Run: headless pygame with SDL's dummy video driver; simulated clock (each Clock.tick advances the game by its frame time, no real sleeping); random seed 0; keys injected as events and as key.get_pressed() state; mouse plan: one left click at the window centre at the start of phase 2, then a move to the lower-right quarter at the start of phase 3.
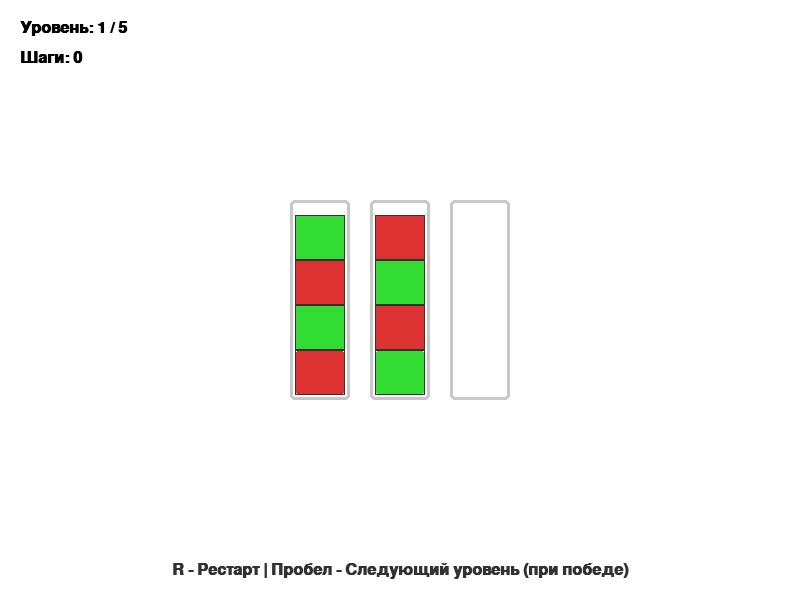
Frame 1 of 4 · flips 1–60 · no input
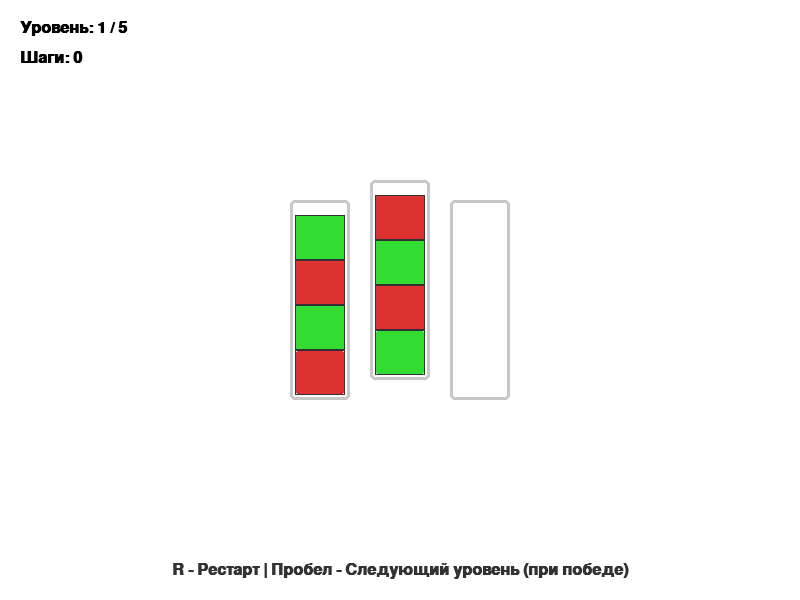
Frame 2 of 4 · flips 61–180 · clicked the window centre · tapped SPACE, RETURN · held RIGHT (→), D
Frame 3 of 4 · flips 181–300 · moved the mouse to the lower-right quarter · held DOWN (↓), S · screen unchanged from frame 2, image omitted
Frame 4 of 4 · flips 301–420 · held LEFT (←), A, UP (↑), W · screen unchanged from frame 3, image omitted

The pygame program that drew these frames:

import pygame
import sys
import copy

# --- КОНСТАНТЫ И НАСТРОЙКИ ---
SCREEN_WIDTH = 800
SCREEN_HEIGHT = 600
FPS = 60

# Цвета (R, G, B)
WHITE = (255, 255, 255)
BLACK = (0, 0, 0)
GRAY = (200, 200, 200)
DARK_GRAY = (50, 50, 50)

# Цвета жидкостей
RED = (220, 50, 50)
GREEN = (50, 220, 50)
BLUE = (50, 50, 220)
YELLOW = (220, 220, 50)
ORANGE = (255, 165, 0)
PURPLE = (128, 0, 128)
CYAN = (0, 255, 255)

# Словарь для маппинга ID цвета в RGB
COLOR_MAP = {
    1: RED,
    2: GREEN,
    3: BLUE,
    4: YELLOW,
    5: ORANGE,
    6: PURPLE,
    7: CYAN
}

# Размеры пробирок
TUBE_WIDTH = 60
TUBE_HEIGHT = 200
BLOCK_HEIGHT = 45  # Высота одной порции жидкости
MAX_CAPACITY = 4  # Максимум 4 блока в пробирке
SPACING = 20  # Расстояние между пробирками

# --- ДАННЫЕ УРОВНЕЙ ---
# Числа обозначают цвета. Пустой список [] - пустая пробирка.
# Уровни от легкого (мало цветов) к сложному.
levels_data = [
    # Уровень 1: 2 цвета, 3 пробирки (очень просто)
    [
        [1, 2, 1, 2],
        [2, 1, 2, 1],
        []
    ],
    # Уровень 2: 3 цвета, 5 пробирок
    [
        [1, 2, 3, 1],
        [2, 3, 1, 2],
        [3, 1, 2, 3],
        []
    ],
    # Уровень 3: 4 цвета, 6 пробирок
    [
        [4, 1, 2, 3],
        [3, 2, 1, 4],
        [1, 4, 3, 2],
        [2, 3, 4, 1],
        []
    ],
    # Уровень 4: 5 цветов, 7 пробирок
    [
        [1, 5, 2, 3],
        [5, 4, 3, 2],
        [4, 1, 5, 2],
        [3, 2, 1, 4],
        [1, 3, 4, 5],
        []
    ],
    # Уровень 5: 6 цветов, 9 пробирок
    [
        [1, 6, 5, 2],
        [3, 1, 4, 6],
        [5, 2, 1, 3],
        [6, 3, 2, 4],
        [4, 5, 6, 1],
        [2, 4, 3, 5],
        []
    ]
]

# --- ИНИЦИАЛИЗАЦИЯ PYGAME ---
pygame.init()
screen = pygame.display.set_mode((SCREEN_WIDTH, SCREEN_HEIGHT))
pygame.display.set_caption("Sort water")
font_main = pygame.font.SysFont('Arial', 24, bold=True)
font_large = pygame.font.SysFont('Arial', 40, bold=True)
clock = pygame.time.Clock()

# --- ГЛОБАЛЬНЫЕ ПЕРЕМЕННЫЕ СОСТОЯНИЯ ---
current_level_index = 0
tubes = []  # Текущее состояние пробирок
selected_tube = -1  # Индекс выбранной пробирки (-1 если ничего не выбрано)
steps = 0  # Количество шагов
game_state = "PLAYING"  # PLAYING, LEVEL_COMPLETE, ALL_COMPLETE


def load_level(level_idx):
    """Загружает данные уровня в глобальную переменную tubes"""
    global tubes, steps, selected_tube, game_state
    if level_idx < len(levels_data):
        # Deep copy, чтобы не менять исходные данные уровней при рестарте
        tubes = copy.deepcopy(levels_data[level_idx])
        steps = 0
        selected_tube = -1
        game_state = "PLAYING"
    else:
        game_state = "ALL_COMPLETE"


def draw_tubes():
    """Отрисовка всех пробирок и жидкости"""
    num_tubes = len(tubes)
    # Вычисляем отступ слева, чтобы центрировать все пробирки
    total_width = num_tubes * TUBE_WIDTH + (num_tubes - 1) * SPACING
    start_x = (SCREEN_WIDTH - total_width) // 2
    start_y = (SCREEN_HEIGHT - TUBE_HEIGHT) // 2

    for i in range(num_tubes):
        tube_x = start_x + i * (TUBE_WIDTH + SPACING)
        tube_y = start_y

        # Если пробирка выбрана, рисуем её чуть выше
        if i == selected_tube:
            tube_y -= 20

        # Рисуем саму пробирку (рамку)
        tube_rect = pygame.Rect(tube_x, tube_y, TUBE_WIDTH, TUBE_HEIGHT)
        pygame.draw.rect(screen, GRAY, tube_rect, 3, border_radius=5)  # Рамка

        # Рисуем жидкость
        # Жидкость хранится [дно, ..., верх]. Рисуем снизу вверх.
        current_tube_data = tubes[i]
        for j, color_id in enumerate(current_tube_data):
            color = COLOR_MAP[color_id]
            # Координаты блока жидкости
            # j=0 (дно) -> рисуем в самом низу пробирки
            block_y = tube_y + TUBE_HEIGHT - (j + 1) * BLOCK_HEIGHT - 5  # -5 отступ от дна рамки

            block_rect = pygame.Rect(tube_x + 5, block_y, TUBE_WIDTH - 10, BLOCK_HEIGHT)

            # Скругление углов для жидкости
            border_r = 0
            if j == 0: border_r = 5  # Скруглить дно нижней жидкости

            pygame.draw.rect(screen, color, block_rect, border_radius=border_r)

            # Небольшая черная обводка для разделения блоков
            pygame.draw.rect(screen, DARK_GRAY, block_rect, 1)


def draw_ui():
    """Отрисовка текста интерфейса"""
    # Уровень
    level_text = font_main.render(f"Уровень: {current_level_index + 1} / {len(levels_data)}", True, BLACK)
    screen.blit(level_text, (20, 20))

    # Шаги
    step_text = font_main.render(f"Шаги: {steps}", True, BLACK)
    screen.blit(step_text, (20, 50))

    # Подсказки
    hint_text = font_main.render("R - Рестарт | Пробел - Следующий уровень (при победе)", True, DARK_GRAY)
    # Центрируем подсказку внизу
    hint_rect = hint_text.get_rect(center=(SCREEN_WIDTH // 2, SCREEN_HEIGHT - 30))
    screen.blit(hint_text, hint_rect)

    # Сообщение о победе
    if game_state == "LEVEL_COMPLETE":
        msg = font_large.render("Уровень пройден! Нажми ПРОБЕЛ", True, GREEN)
        msg_rect = msg.get_rect(center=(SCREEN_WIDTH // 2, 100))
        screen.blit(msg, msg_rect)
    elif game_state == "ALL_COMPLETE":
        msg = font_large.render("ПОЗДРАВЛЯЕМ! ИГРА ПРОЙДЕНА!", True, ORANGE)
        msg_rect = msg.get_rect(center=(SCREEN_WIDTH // 2, 100))
        screen.blit(msg, msg_rect)


def get_tube_under_mouse(mouse_pos):
    """Возвращает индекс пробирки под курсором или -1"""
    num_tubes = len(tubes)
    total_width = num_tubes * TUBE_WIDTH + (num_tubes - 1) * SPACING
    start_x = (SCREEN_WIDTH - total_width) // 2
    start_y = (SCREEN_HEIGHT - TUBE_HEIGHT) // 2

    x, y = mouse_pos

    for i in range(num_tubes):
        tube_x = start_x + i * (TUBE_WIDTH + SPACING)
        # Учитываем смещение, если пробирка выбрана
        tube_y = start_y - 20 if i == selected_tube else start_y

        rect = pygame.Rect(tube_x, tube_y, TUBE_WIDTH, TUBE_HEIGHT)
        if rect.collidepoint(x, y):
            return i
    return -1


def check_win_condition():
    """Проверяет, завершен ли уровень"""
    global game_state
    completed_tubes = 0
    for tube in tubes:
        if len(tube) == 0:
            completed_tubes += 1
        elif len(tube) == MAX_CAPACITY:
            # Проверяем, все ли цвета в пробирке одинаковые
            first_color = tube[0]
            if all(color == first_color for color in tube):
                completed_tubes += 1

    if completed_tubes == len(tubes):
        game_state = "LEVEL_COMPLETE"


def handle_click(pos):
    """Логика обработки клика мышью"""
    global selected_tube, steps

    if game_state != "PLAYING":
        return

    clicked_index = get_tube_under_mouse(pos)

    if clicked_index == -1:
        # Клик мимо пробирок - сброс выделения
        selected_tube = -1
        return

    if selected_tube == -1:
        # Если ничего не выбрано, выбираем кликнутую, если она не пуста
        if len(tubes[clicked_index]) > 0:
            selected_tube = clicked_index
    else:
        # Если уже выбрана пробирка
        src = selected_tube
        dst = clicked_index

        if src == dst:
            # Кликнули по той же самой - отмена выделения
            selected_tube = -1
        else:
            # Пытаемся перелить
            if is_valid_move(src, dst):
                pour_liquid(src, dst)
                steps += 1
                check_win_condition()
                selected_tube = -1  # Сброс выделения после хода
            else:
                # Если ход невозможен, просто переключаем выделение на новую (если она не пуста)
                if len(tubes[dst]) > 0:
                    selected_tube = dst
                else:
                    selected_tube = -1


def is_valid_move(src_idx, dst_idx):
    """Проверка правил переливания"""
    src_tube = tubes[src_idx]
    dst_tube = tubes[dst_idx]

    if len(src_tube) == 0:
        return False  # Нечего лить
    if len(dst_tube) >= MAX_CAPACITY:
        return False  # Некуда лить

    # Цвет верхней жидкости в источнике
    src_color = src_tube[-1]

    # Если целевая пуста - можно лить
    if len(dst_tube) == 0:
        return True

    # Если не пуста, цвета должны совпадать
    dst_color = dst_tube[-1]
    if src_color != dst_color:
        return False

    return True


def pour_liquid(src_idx, dst_idx):
    """Переливает жидкость (все блоки одного цвета сверху)"""
    src_tube = tubes[src_idx]
    dst_tube = tubes[dst_idx]

    color_to_move = src_tube[-1]

    # Перемещаем блоки пока:
    # 1. В источнике есть блоки
    # 2. Верхний блок источника того же цвета
    # 3. В приемнике есть место
    while (len(src_tube) > 0 and
           src_tube[-1] == color_to_move and
           len(dst_tube) < MAX_CAPACITY):
        dst_tube.append(src_tube.pop())


# --- ЗАПУСК ПЕРВОГО УРОВНЯ ---
load_level(current_level_index)

# --- ИГРОВОЙ ЦИКЛ ---
running = True
while running:
    # 1. Обработка событий
    for event in pygame.event.get():
        if event.type == pygame.QUIT:
            running = False

        elif event.type == pygame.MOUSEBUTTONDOWN:
            if event.button == 1:  # Левая кнопка мыши
                handle_click(event.pos)

        elif event.type == pygame.KEYDOWN:
            if event.key == pygame.K_r:
                # Рестарт текущего уровня
                load_level(current_level_index)

            if event.key == pygame.K_SPACE:
                # Переход на следующий уровень (если выиграли)
                if game_state == "LEVEL_COMPLETE":
                    current_level_index += 1
                    if current_level_index < len(levels_data):
                        load_level(current_level_index)
                    else:
                        game_state = "ALL_COMPLETE"

    # 2. Отрисовка
    screen.fill(WHITE)  # Фон

    draw_tubes()
    draw_ui()

    # 3. Обновление экрана
    pygame.display.flip()
    clock.tick(FPS)

pygame.quit()
sys.exit()
